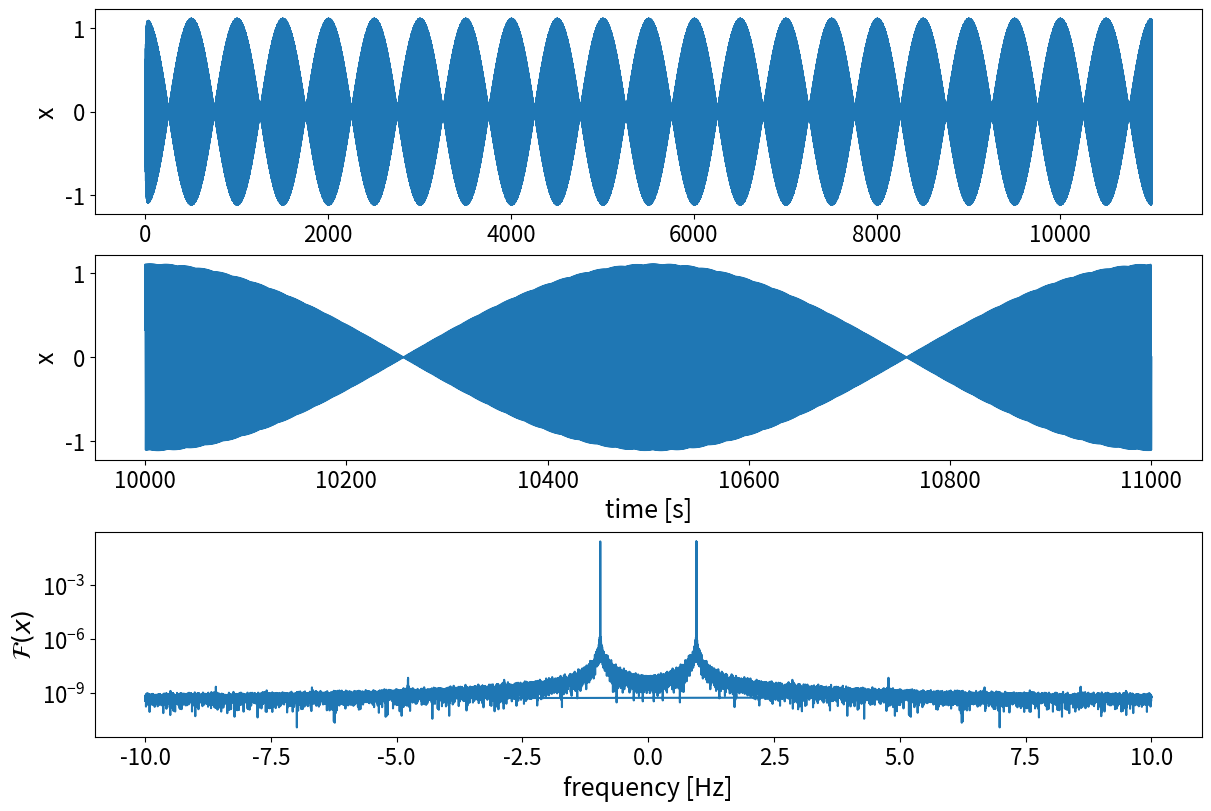
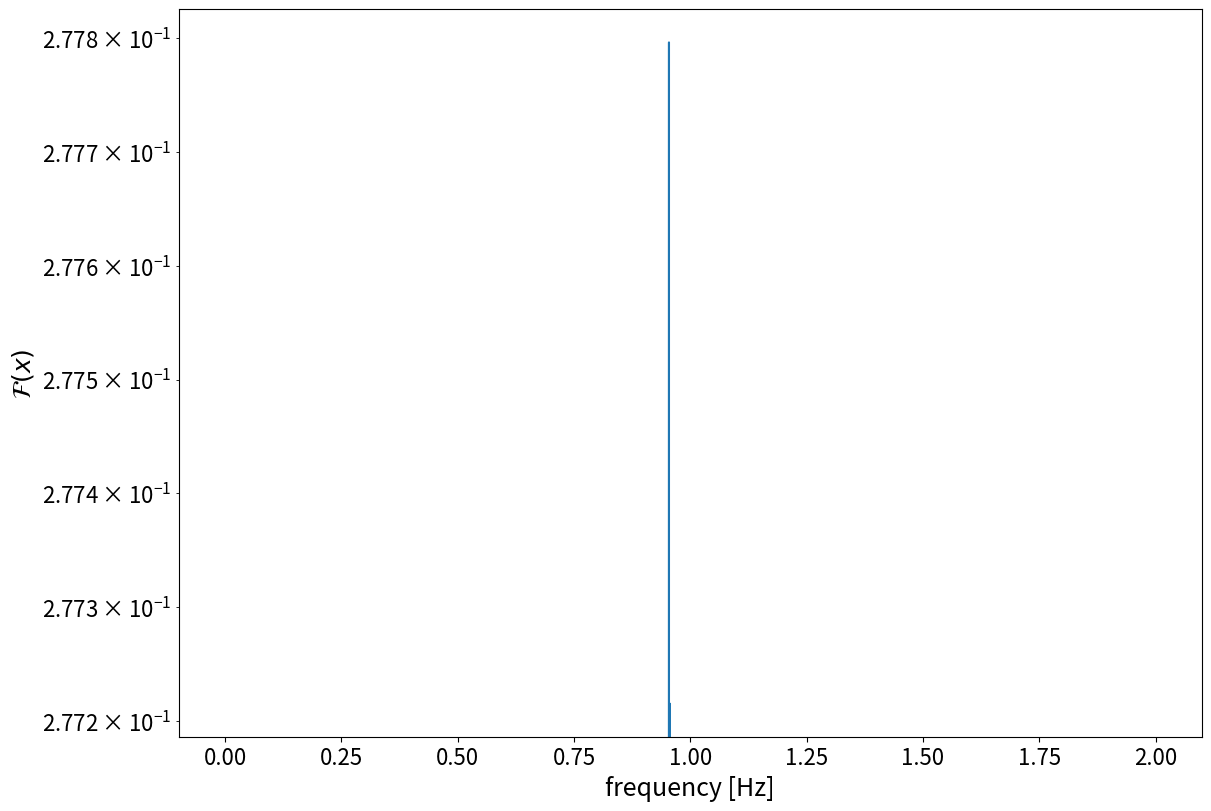
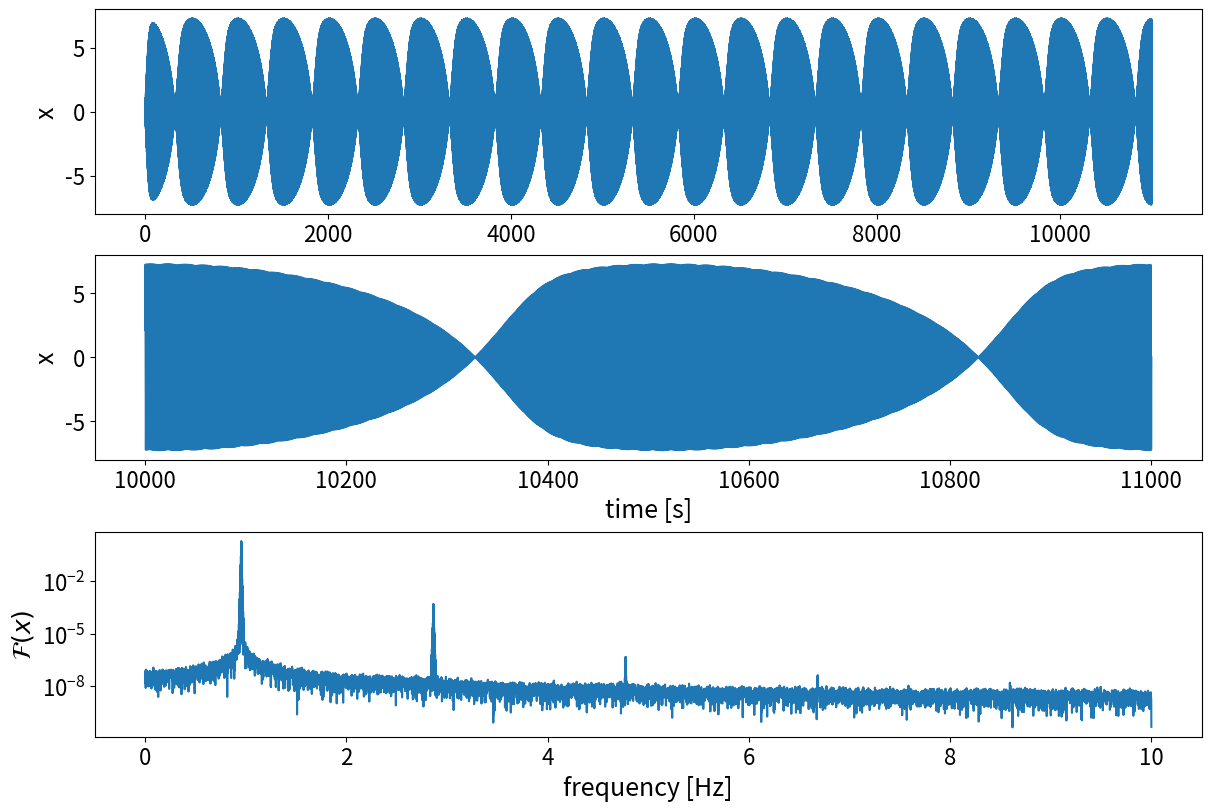
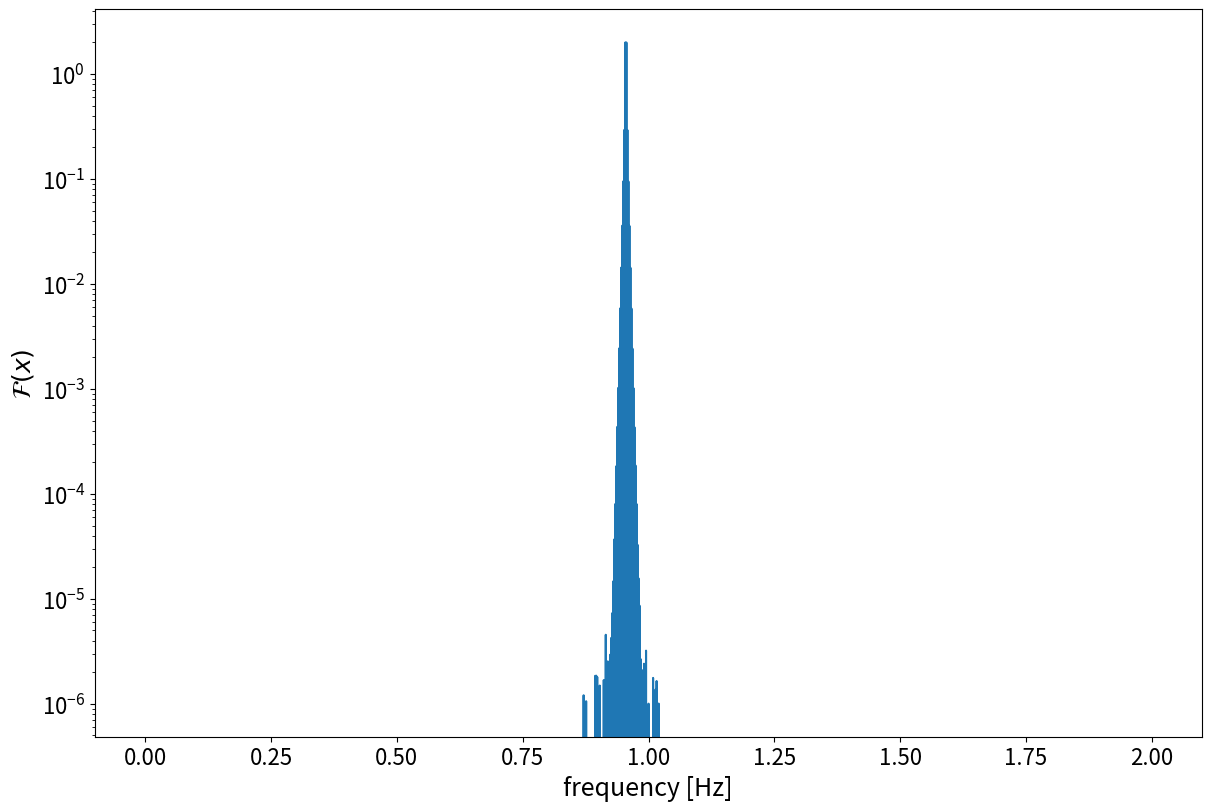

Here is the Python script that generated these plots, in order:
import numpy as np
from functools import partial
from scipy.integrate import ode
import matplotlib.pyplot as plt
import scipy
import scipy.linalg
from scipy.signal import find_peaks

# Greek alphabet: α, β, γ, δ, ε, ζ, η, θ, ι, κ, λ, μ, ν, ξ, ο, π, ρ, ς, σ, τ, υ, φ, χ, ψ, ω

π = np.pi

# Plotting parameters
plt.rcParams['figure.figsize'] = (12, 8)
plt.rcParams['figure.constrained_layout.use'] = True
# plt.rcParams['figure.titlesize'] = 23
plt.rcParams['axes.labelsize'] = 18
plt.rcParams['xtick.labelsize'] = 16
plt.rcParams['ytick.labelsize'] = 16
plt.rcParams['axes.formatter.useoffset'] = False
plt.rcParams["legend.frameon"] = False



# Equation of motion
def eom_driven_HO( t, y, m, c, k, drive ):
    return [ y[1],
             1./m * ( -c*y[1] - k*y[0] + drive(t))
             ]


# Equation of motion
def eom_nonlinear_damp( t, y, m, c, cnl, k, drive ):
    return [ y[1],
             1./m * ( -c*y[1] - cnl*y[1]**3 - k*y[0] + drive(t))
             ]


# Drives
def imp_drive( t, f1, f2, F0 ):
    return F0 * ( np.cos(2*π*f1*t) + np.cos(2*π*f2*t) )


def recon_driven_HO( Y, f ):
    
    # Angular frequency
    ω = 2*π * f
    
    # Create H-matrix
    col1 = (-1 * ω**2 * Y)[max_ind[0]]
    col2 = (1.0j * ω * Y)[max_ind[0]]
    col3 = Y[max_ind[0]]
    
    # Merge all columns
    H = np.vstack(( col1, col2, col3 ))
    
    # Making the matrix real instead of complex
    Hcos = np.real( H )
    Hsin = np.imag( H )
    H = np.hstack(( Hcos, Hsin ))
    
    # Normalize H for a more stable inversion
    Nm = np.diag( 1. / np.max(np.abs(H), axis=1) )
    H_norm = np.dot( Nm, H )  # normalized H-matrix
    
    # The drive vector, Q (from the Yasuda paper)
    Qcos = np.real( signal_amp_array_imp )
    Qsin = np.imag( signal_amp_array_imp ) 
    Q = np.hstack(( Qcos, Qsin ))
    
    # Solve system Q = H*p
    H_norm_inv = scipy.linalg.pinv( H_norm )
    p_norm = np.dot( Q, H_norm_inv )
    
    # Re-normalize p-values
    # Note: we have actually solved Q = H * Nm * Ninv * p
    # Thus we obtained Ninv*p and multiply by Nm to obtain p
    p = np.dot( Nm, p_norm )  # re-normalize parameter values
    
    # Forward calculation to check result, should be q
    Q_fit = np.dot( p, H )
    
    # Scale parameters by drive force assuming known mass
    A, B, C = p
    
    # Assuming a known drive
    m_recon = 1.
    
    # Parameters reconstructed
    F0_recon = 1/A
    c_recon = F0_recon * B
    k_recon = F0_recon * C
    
    f0_recon = np.sqrt(k_recon/m_recon) / (2*π)
    κ0_recon = c_recon / ( 2*np.sqrt(m_recon*k_recon) )
    Qfactor_recon = m_recon*np.sqrt(k_recon/m_recon)/c_recon
    
    return F0_recon, f0_recon, κ0_recon, Qfactor_recon


def recon_nonlinear_damping( Y, f ):
    # Angular frequency
    ω = 2*π * f
    
    # Derivative of the signal in time domain
    ydot = np.fft.irfft(1.0j * ω * Y)
    ydot *= len(ydot)
    
    # Create H-matrix
    col1 = (-1 * ω**2 * Y)[max_ind[0]]
    col2 = (1.0j * ω * Y)[max_ind[0]]
    col3 = ( np.fft.rfft( ydot**3 ) )[max_ind[0]]/len(ydot)
    col4 = Y[max_ind[0]]
    
    # Merge all columns
    H = np.vstack(( col1, col2, col3, col4 ))
    
    # Making the matrix real instead of complex
    Hcos = np.real( H )
    Hsin = np.imag( H )
    H = np.hstack(( Hcos, Hsin ))
    
    # Normalize H for a more stable inversion
    Nm = np.diag( 1. / np.max(np.abs(H), axis=1) )
    H_norm = np.dot( Nm, H )  # normalized H-matrix
    
    # The drive vector, Q (from the Yasuda paper)
    Qcos = np.real( signal_amp_array_imp )
    Qsin = np.imag( signal_amp_array_imp ) 
    Q = np.hstack(( Qcos, Qsin ))
    
    # Solve system Q = H*p
    H_norm_inv = scipy.linalg.pinv( H_norm )
    p_norm = np.dot( Q, H_norm_inv )
    
    # Re-normalize p-values
    # Note: we have actually solved Q = H * Nm * Ninv * p
    # Thus we obtained Ninv*p and multiply by Nm to obtain p
    p = np.dot( Nm, p_norm )  # re-normalize parameter values
    
    # Forward calculation to check result, should be almost everything zero vector
    Q_fit = np.dot( p, H )
    
    # Scale parameters by drive force assuming known mass
    A, B, C, D = p
    
    # Assuming a known drive
    m_recon = 1.
    
    # Parameters reconstructed
    F0_recon = 1/A
    c_recon = F0_recon * B
    cnl_recon = F0_recon * C
    k_recon = F0_recon * D
    
    f0_recon = np.sqrt(k_recon/m_recon) / (2*π)
    κ0_recon = c_recon / ( 2*np.sqrt(m_recon*k_recon) )
    κ1_recon = cnl_recon / ( 2*np.sqrt(m_recon*k_recon) )
    
    return F0_recon, f0_recon, κ0_recon, κ1_recon


# Drive parameters
F0 = 1
f1 = 0.954
f2 = 0.956
df = 0.001
fs = 20
N = int(fs/df)

# Integration parameters
T = 1. / df
T_relax = 10 * T
dt = 1. / fs
t_all = dt * ( np.arange( (T+T_relax)/dt ) + 1 )

# Initial conditions
y0 = [0,0]

# Drive tones
drive = partial( imp_drive, f1=f1, f2=f2, F0=F0 )


#%% DRIVEN HARMONIC OSCILLATOR

# System parameters
m = 1.
c = 0.3
f0 = 0.955
k = (2*π*f0)**2 * m 
κ0 = c / (2 * np.sqrt(m*k))
Qfactor = m * np.sqrt(k/m) / c

print( "DRIVEN HARMONIC OSCILLATOR")
print( "f0 = {} Hz".format(f0) )
print( "F0 = {}".format(F0) )
print( "κ0 = {}".format(κ0) )
print( "Q = {}".format(Qfactor) )


# Integrator
o = ode( eom_driven_HO )
o.set_f_params( m, c, k, drive )
o.set_initial_value( y0, 0 )

# Time-domain solution
y_all = np.zeros(( len(t_all), len(y0) ))
for i,t in enumerate( t_all ):
    o.integrate(t)
    y_all[i] = o.y
    

# We save one oscillation once we reached the steady state
y = y_all[-N:,0]
t = t_all[-N:]
q = drive(t)

# Fourier domain solution
Y = np.fft.fft( y ) / len(y)
f = np.fft.fftfreq( len(t), d=dt )

# Plotting stuff
fig, ax = plt.subplots( 3, 1 )
ax[0].plot( t_all, y_all[:,0] )
ax[1].plot( t, y )
ax[2].semilogy( f, np.abs(Y) )
ax[0].set_ylabel( 'x' )
ax[1].set_xlabel( 'time [s]' )
ax[1].set_ylabel( 'x' )
ax[2].set_xlabel( 'frequency [Hz]' )
ax[2].set_ylabel( '$\mathcal{F}(x)$' )


# Indices of the amplitude minima
max_ind = find_peaks( x = np.abs(Y[:2000]),
                      height = 1e-3,
                      )

print( 'Number of peaks: ', len(max_ind[0]) )
print( max_ind[0] )

for i in range( len(Y) ):
    if i not in max_ind[0]:
        Y[i] = 0
        
# Drives indices
ind_drives = np.array([ 954, 956 ])
# ind_drives = np.array([ 1908, 1912 ]) # Indices when having 2T

signal_amp_array_imp = np.zeros_like( max_ind[0], dtype=complex )
for i, index in enumerate( max_ind[0] ):
    if index in ind_drives:
        signal_amp_array_imp[i] = 0.5
        

# Sanity check
fig, ax = plt.subplots( 1 )
ax.semilogy( f[0:2000], np.abs(Y[0:2000]) )
ax.set_xlabel( 'frequency [Hz]' )
ax.set_ylabel( '$\mathcal{F}(x)$' )


# Reconstruction section
F0_recon, f0_recon, κ0_recon, Qfactor_recon = recon_driven_HO( Y, f )

print( "f0_recon = {} Hz".format(f0_recon) )
print( "κ0_recon = {}".format(κ0_recon) )
print( "F0_recon = {}".format(F0_recon) )
print( "Q_recon = {}".format(Qfactor_recon) )
print( "----------------------------------")


#%% NON-LINEAR DAMPING

# System parameters
m = 1.
c = 0.003
cnl = c/100
f0 = 0.955
k = (2*π*f0)**2 * m 
κ0 = c / (2 * np.sqrt(m*k))
κ1 = cnl / (2 * np.sqrt(m*k))

print( "NON-LINEAR DAMPING OSCILLATOR")
print( "f0 = {} Hz".format(f0) )
print( "kappa0 = {}".format(κ0) )
print( "kappa1 = {}".format(κ1) )
print( "F0 = {}".format(F0) )


# Integrator
o = ode( eom_nonlinear_damp )
o.set_f_params( m, c, cnl, k, drive )
o.set_initial_value( y0, 0 )

# Time-domain solution
y_all = np.zeros(( len(t_all), len(y0) ))
for i,t in enumerate( t_all ):
    o.integrate(t)
    y_all[i] = o.y
    

# We save one oscillation once we reached the steady state
y = y_all[-N:,0]
t = t_all[-N:]
q = drive(t)

# Fourier domain solution
Y = np.fft.rfft( y ) / len(y)
f = np.fft.rfftfreq( len(t), d=dt )


# Plotting stuff
fig, ax = plt.subplots( 3, 1 )
ax[0].plot( t_all, y_all[:,0] )
ax[1].plot( t, y )
ax[2].semilogy( f, np.abs(Y) )
ax[0].set_ylabel( 'x' )
ax[1].set_xlabel( 'time [s]' )
ax[1].set_ylabel( 'x' )
ax[2].set_xlabel( 'frequency [Hz]' )
ax[2].set_ylabel( '$\mathcal{F}(x)$' )


# Indices of the amplitude minima
max_ind = find_peaks( x = np.abs(Y[:2000]),
                      height = 1e-6,
                      )

print( 'Number of peaks: ', len(max_ind[0]) )
print( max_ind[0] )

for i in range( len(Y) ):
    if i not in max_ind[0]:
        Y[i] = 0
        
# Drives indices
ind_drives = np.array([ 954, 956 ])

signal_amp_array_imp = np.zeros_like( max_ind[0], dtype=complex )
for i, index in enumerate( max_ind[0] ):
    if index in ind_drives:
        signal_amp_array_imp[i] = 0.5
    
    
# Sanity check
fig, ax = plt.subplots( 1 )
ax.semilogy( f[:2000], np.abs(Y[:2000]) )
ax.set_xlabel( 'frequency [Hz]' )
ax.set_ylabel( '$\mathcal{F}(x)$' )


# Reconstruction section
F0_recon, f0_recon, κ0_recon, κ1_recon = recon_nonlinear_damping( Y, f )

print( "f0_recon = {} Hz".format(f0_recon) )
print( "κ0_recon = {}".format(κ0_recon) )
print( "κ1_recon = {}".format(κ1_recon) )
print( "F0_recon = {}".format(F0_recon) )
print( "----------------------------------")
